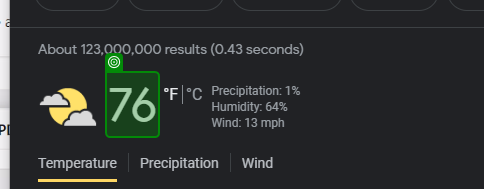
Workflow: Scrape_Google

Step 1: get-text from the element 'wob_tm' in window 'Weather in Orlando - Google Search' (msedge.exe)

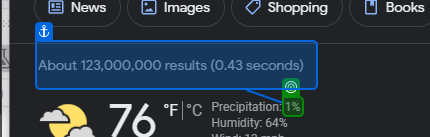
Step 2: get-text from the element 'wob_pp' in window 'Weather in Orlando - Google Search' (msedge.exe)

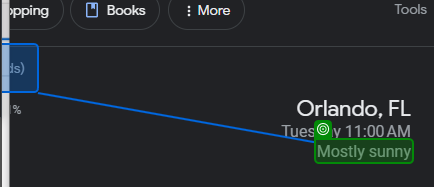
Step 3: get-text from the element 'wob_dc' in window 'Weather in Orlando - Google Search' (msedge.exe)
